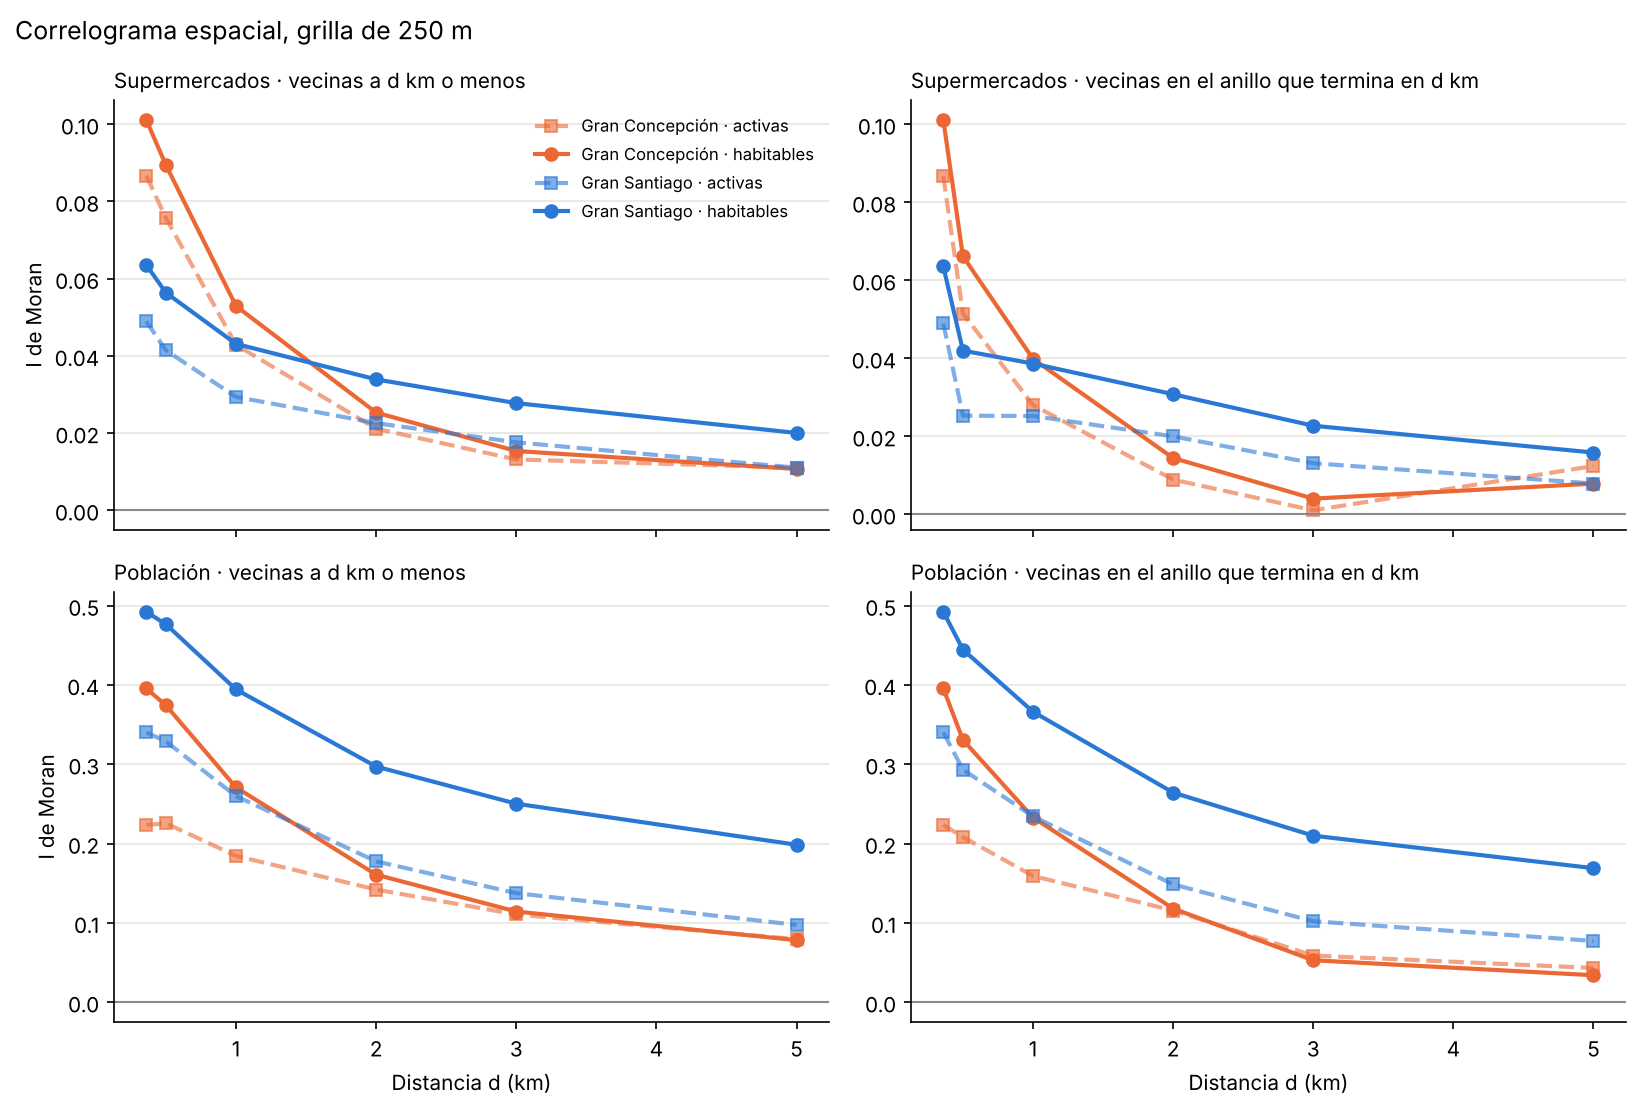

Values plotted in this chart, from the file beside it:
ciudad, universo, variable, tipo, d_min_m, d_max_m, I, p_sim, z_sim, vecinas_promedio, islas
Gran Santiago, habitables, Supermercados, acumulado, 0, 360, 0.06354, 0.001, 16.89, 7.589, 0
Gran Santiago, habitables, Supermercados, anillo, 0, 360, 0.06354, 0.001, 16.89, 7.589, 0
Gran Santiago, habitables, Supermercados, acumulado, 0, 500, 0.05635, 0.001, 18.12, 11.27, 0
Gran Santiago, habitables, Supermercados, anillo, 360, 500, 0.04196, 0.001, 7.753, 3.685, 0
Gran Santiago, habitables, Supermercados, acumulado, 0, 1000, 0.04311, 0.001, 27.58, 43.15, 0
Gran Santiago, habitables, Supermercados, anillo, 500, 1000, 0.03863, 0.001, 20.86, 31.88, 0
Gran Santiago, habitables, Supermercados, acumulado, 0, 2000, 0.03391, 0.001, 39.15, 161.3, 0
Gran Santiago, habitables, Supermercados, anillo, 1000, 2000, 0.03077, 0.001, 29.37, 118.2, 4
Gran Santiago, habitables, Supermercados, acumulado, 0, 3000, 0.02776, 0.001, 44.71, 338.9, 0
Gran Santiago, habitables, Supermercados, anillo, 2000, 3000, 0.02269, 0.001, 24.28, 177.5, 124
Gran Santiago, habitables, Supermercados, acumulado, 0, 5000, 0.02003, 0.001, 47.49, 880.3, 0
Gran Santiago, habitables, Supermercados, anillo, 3000, 5000, 0.01582, 0.001, 27.26, 541.4, 61
Gran Santiago, habitables, Población, acumulado, 0, 360, 0.4921, 0.001, 129.6, 7.589, 0
Gran Santiago, habitables, Población, anillo, 0, 360, 0.4921, 0.001, 129.6, 7.589, 0
Gran Santiago, habitables, Población, acumulado, 0, 500, 0.4763, 0.001, 157.2, 11.27, 0
Gran Santiago, habitables, Población, anillo, 360, 500, 0.4445, 0.001, 84.96, 3.685, 0
Gran Santiago, habitables, Población, acumulado, 0, 1000, 0.3942, 0.001, 247.5, 43.15, 0
Gran Santiago, habitables, Población, anillo, 500, 1000, 0.3661, 0.001, 194.9, 31.88, 0
Gran Santiago, habitables, Población, acumulado, 0, 2000, 0.297, 0.001, 346, 161.3, 0
Gran Santiago, habitables, Población, anillo, 1000, 2000, 0.2642, 0.001, 255.1, 118.2, 4
Gran Santiago, habitables, Población, acumulado, 0, 3000, 0.2502, 0.001, 403.7, 338.9, 0
Gran Santiago, habitables, Población, anillo, 2000, 3000, 0.2099, 0.001, 210.8, 177.5, 124
Gran Santiago, habitables, Población, acumulado, 0, 5000, 0.1984, 0.001, 500.2, 880.3, 0
Gran Santiago, habitables, Población, anillo, 3000, 5000, 0.1689, 0.001, 295, 541.4, 61
Gran Santiago, activas, Supermercados, acumulado, 0, 360, 0.04893, 0.001, 8.788, 6.604, 220
Gran Santiago, activas, Supermercados, anillo, 0, 360, 0.04893, 0.001, 8.788, 6.604, 220
Gran Santiago, activas, Supermercados, acumulado, 0, 500, 0.04141, 0.001, 9.08, 9.789, 140
Gran Santiago, activas, Supermercados, anillo, 360, 500, 0.02527, 0.004, 3.27, 3.186, 504
Gran Santiago, activas, Supermercados, acumulado, 0, 1000, 0.02938, 0.001, 10.97, 37.23, 25
Gran Santiago, activas, Supermercados, anillo, 500, 1000, 0.02519, 0.001, 7.737, 27.44, 50
Gran Santiago, activas, Supermercados, acumulado, 0, 2000, 0.02258, 0.001, 15.58, 141.1, 12
Gran Santiago, activas, Supermercados, anillo, 1000, 2000, 0.01997, 0.001, 11.39, 103.9, 36
Gran Santiago, activas, Supermercados, acumulado, 0, 3000, 0.01761, 0.001, 16.39, 300.3, 7
Gran Santiago, activas, Supermercados, anillo, 2000, 3000, 0.01308, 0.001, 8.249, 159.1, 59
Gran Santiago, activas, Supermercados, acumulado, 0, 5000, 0.01104, 0.001, 14.32, 783, 2
Gran Santiago, activas, Supermercados, anillo, 3000, 5000, 0.007865, 0.001, 7.664, 482.7, 6
Gran Santiago, activas, Población, acumulado, 0, 360, 0.34, 0.001, 59.13, 6.604, 220
Gran Santiago, activas, Población, anillo, 0, 360, 0.34, 0.001, 59.13, 6.604, 220
Gran Santiago, activas, Población, acumulado, 0, 500, 0.3287, 0.001, 69.79, 9.789, 140
Gran Santiago, activas, Población, anillo, 360, 500, 0.2932, 0.001, 38.57, 3.186, 504
Gran Santiago, activas, Población, acumulado, 0, 1000, 0.2597, 0.001, 98.26, 37.23, 25
Gran Santiago, activas, Población, anillo, 500, 1000, 0.2343, 0.001, 74.48, 27.44, 50
Gran Santiago, activas, Población, acumulado, 0, 2000, 0.1775, 0.001, 119.9, 141.1, 12
Gran Santiago, activas, Población, anillo, 1000, 2000, 0.1485, 0.001, 84.34, 103.9, 36
Gran Santiago, activas, Población, acumulado, 0, 3000, 0.1374, 0.001, 125.7, 300.3, 7
Gran Santiago, activas, Población, anillo, 2000, 3000, 0.102, 0.001, 63.44, 159.1, 59
Gran Santiago, activas, Población, acumulado, 0, 5000, 0.09741, 0.001, 131.9, 783, 2
Gran Santiago, activas, Población, anillo, 3000, 5000, 0.07717, 0.001, 73.57, 482.7, 6
Gran Concepción, habitables, Supermercados, acumulado, 0, 360, 0.1011, 0.001, 14.84, 7.239, 0
Gran Concepción, habitables, Supermercados, anillo, 0, 360, 0.1011, 0.001, 14.84, 7.239, 0
Gran Concepción, habitables, Supermercados, acumulado, 0, 500, 0.08939, 0.001, 16.05, 10.65, 0
Gran Concepción, habitables, Supermercados, anillo, 360, 500, 0.06614, 0.001, 6.708, 3.406, 3
Gran Concepción, habitables, Supermercados, acumulado, 0, 1000, 0.0529, 0.001, 17.93, 38.74, 0
Gran Concepción, habitables, Supermercados, anillo, 500, 1000, 0.03984, 0.001, 11.45, 28.1, 0
Gran Concepción, habitables, Supermercados, acumulado, 0, 2000, 0.0253, 0.001, 14.89, 128.0, 0
Gran Concepción, habitables, Supermercados, anillo, 1000, 2000, 0.0144, 0.001, 6.447, 89.26, 2
Gran Concepción, habitables, Supermercados, acumulado, 0, 3000, 0.01536, 0.001, 11.92, 238.9, 0
Gran Concepción, habitables, Supermercados, anillo, 2000, 3000, 0.003995, 0.049, 1.805, 110.9, 271
Gran Concepción, habitables, Supermercados, acumulado, 0, 5000, 0.0107, 0.001, 11.22, 510.7, 0
Gran Concepción, habitables, Supermercados, anillo, 3000, 5000, 0.007849, 0.003, 5.049, 271.8, 202
... 36 more rows
